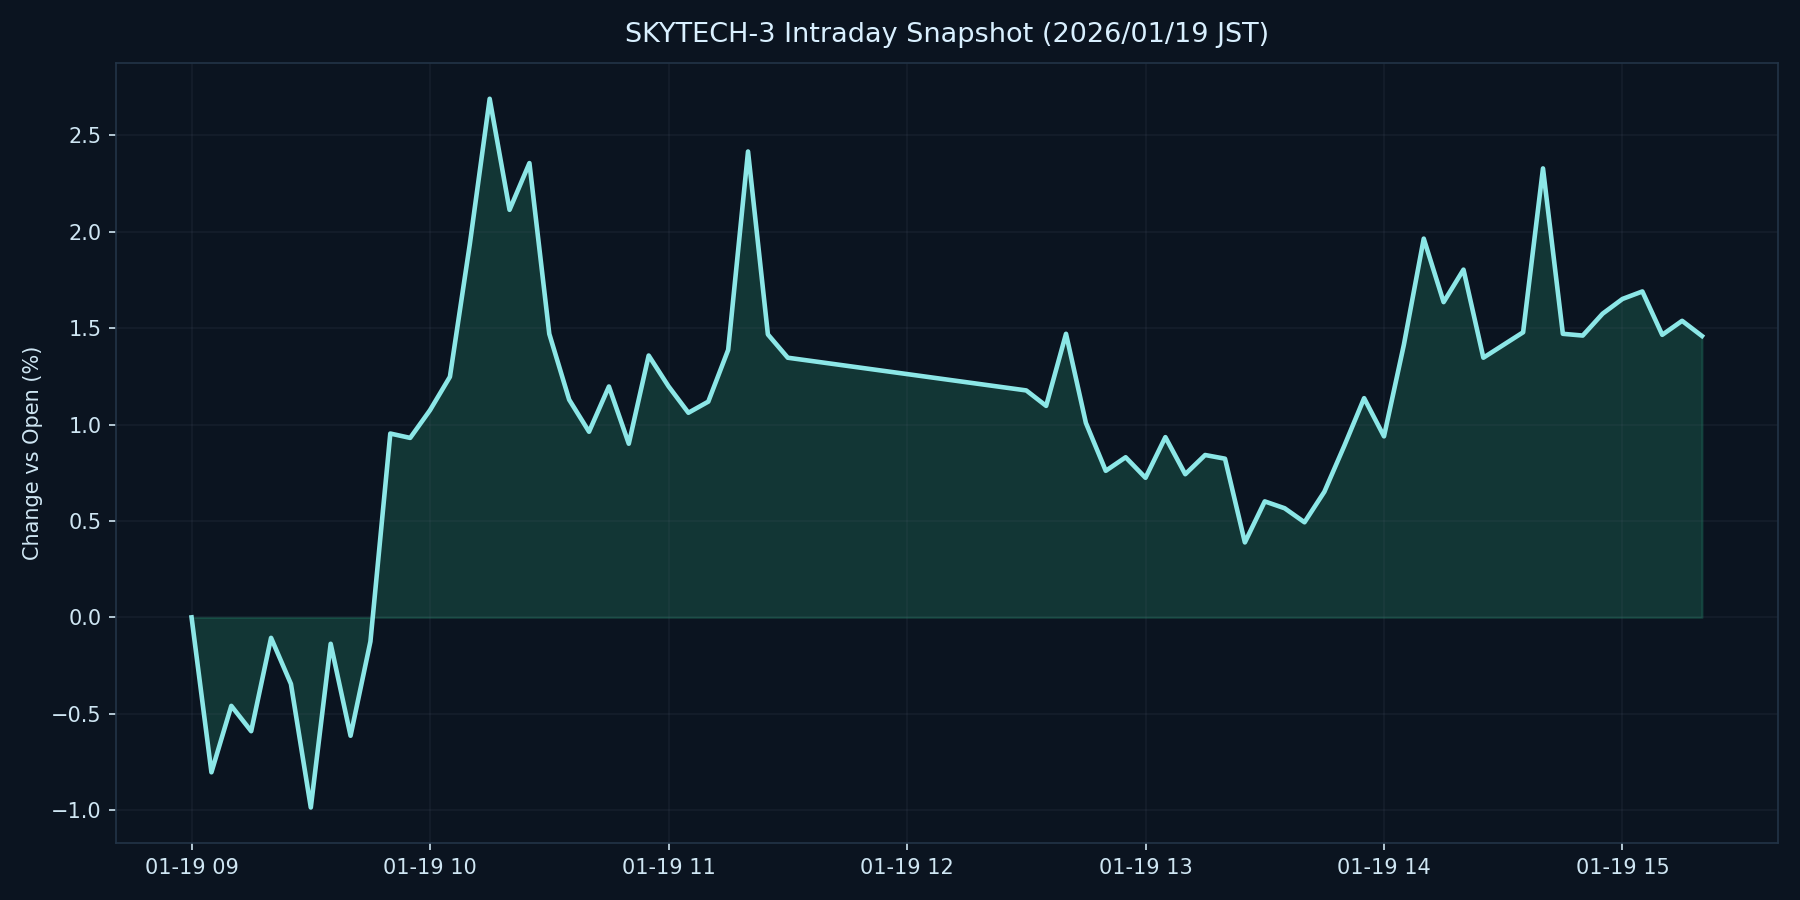

The file beside this chart, header and first rows:
datetime_jst, pct
2026-01-19 09:00:00+09:00, 0.000000
2026-01-19 09:05:00+09:00, -0.8035
2026-01-19 09:10:00+09:00, -0.4591
2026-01-19 09:15:00+09:00, -0.5903
2026-01-19 09:20:00+09:00, -0.1062
2026-01-19 09:25:00+09:00, -0.3452
2026-01-19 09:30:00+09:00, -0.9861
2026-01-19 09:35:00+09:00, -0.1371
2026-01-19 09:40:00+09:00, -0.614
2026-01-19 09:45:00+09:00, -0.1251
2026-01-19 09:50:00+09:00, 0.9535
2026-01-19 09:55:00+09:00, 0.9308
2026-01-19 10:00:00+09:00, 1.075
2026-01-19 10:05:00+09:00, 1.248
2026-01-19 10:10:00+09:00, 1.935
2026-01-19 10:15:00+09:00, 2.69
2026-01-19 10:20:00+09:00, 2.114
2026-01-19 10:25:00+09:00, 2.356
2026-01-19 10:30:00+09:00, 1.47
2026-01-19 10:35:00+09:00, 1.129
2026-01-19 10:40:00+09:00, 0.9628
2026-01-19 10:45:00+09:00, 1.198
2026-01-19 10:50:00+09:00, 0.9007
2026-01-19 10:55:00+09:00, 1.358
2026-01-19 11:00:00+09:00, 1.198
2026-01-19 11:05:00+09:00, 1.061
2026-01-19 11:10:00+09:00, 1.119
2026-01-19 11:15:00+09:00, 1.387
2026-01-19 11:20:00+09:00, 2.416
2026-01-19 11:25:00+09:00, 1.467
2026-01-19 11:30:00+09:00, 1.347
2026-01-19 12:30:00+09:00, 1.177
2026-01-19 12:35:00+09:00, 1.097
2026-01-19 12:40:00+09:00, 1.471
2026-01-19 12:45:00+09:00, 1.009
2026-01-19 12:50:00+09:00, 0.7601
2026-01-19 12:55:00+09:00, 0.8304
2026-01-19 13:00:00+09:00, 0.7239
2026-01-19 13:05:00+09:00, 0.9347
2026-01-19 13:10:00+09:00, 0.7425
2026-01-19 13:15:00+09:00, 0.8421
2026-01-19 13:20:00+09:00, 0.823
2026-01-19 13:25:00+09:00, 0.3887
2026-01-19 13:30:00+09:00, 0.6015
2026-01-19 13:35:00+09:00, 0.5659
2026-01-19 13:40:00+09:00, 0.4932
2026-01-19 13:45:00+09:00, 0.6516
2026-01-19 13:50:00+09:00, 0.889
2026-01-19 13:55:00+09:00, 1.137
2026-01-19 14:00:00+09:00, 0.9388
2026-01-19 14:05:00+09:00, 1.414
2026-01-19 14:10:00+09:00, 1.964
2026-01-19 14:15:00+09:00, 1.635
2026-01-19 14:20:00+09:00, 1.804
2026-01-19 14:25:00+09:00, 1.347
2026-01-19 14:35:00+09:00, 1.479
2026-01-19 14:40:00+09:00, 2.329
2026-01-19 14:45:00+09:00, 1.471
2026-01-19 14:50:00+09:00, 1.462
2026-01-19 14:55:00+09:00, 1.575
... 5 more rows
